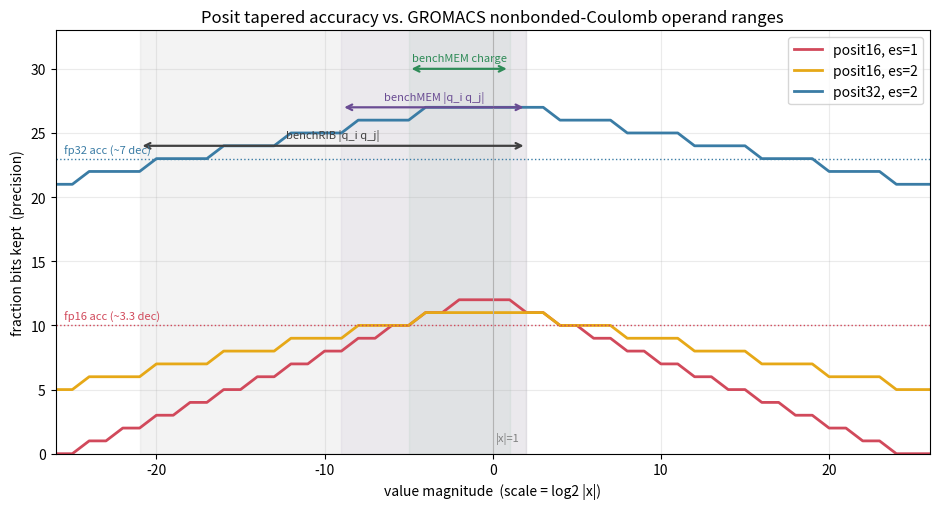

This chart was generated by the following Python code: (Note: this script raises an exception after producing the figure.)
#!/usr/bin/env python3
"""Fraction bits (precision) vs value magnitude for several posit formats, with the
measured GROMACS nonbonded-Coulomb operand ranges overlaid. Shows the data sits where
posit precision peaks, and how much precision each format keeps across the range."""
import math
import matplotlib
matplotlib.use("Agg")
import matplotlib.pyplot as plt
import numpy as np

def regime_bits(k):
    return k + 2 if k >= 0 else -k + 1

def frac(n, es, s):
    return max(0, n - 1 - regime_bits(math.floor(s / (2**es))) - es)

scales = np.arange(-26, 27)
formats = [("posit16, es=1", 16, 1, "#d1495b"),
           ("posit16, es=2", 16, 2, "#e6a817"),
           ("posit32, es=2", 32, 2, "#3a7ca5")]

fig, ax = plt.subplots(figsize=(9.5, 5.2))
for label, n, es, c in formats:
    ax.plot(scales, [frac(n, es, s) for s in scales], color=c, lw=2, label=label)

# measured operand ranges (scale = log2|x|), from the records
bands = [("benchMEM charge",        -5,  1, "#2e8b57"),
         ("benchMEM |q_i q_j|",     -9,  2, "#6a4c93"),
         ("benchRIB |q_i q_j|",    -21,  2, "#404040")]
for i, (lab, lo, hi, c) in enumerate(bands):
    y = 30 - 3*i
    ax.axvspan(lo, hi, ymin=0, ymax=1, color=c, alpha=0.06)
    ax.annotate("", xy=(lo, y), xytext=(hi, y),
                arrowprops=dict(arrowstyle="<->", color=c, lw=1.6))
    ax.text((lo+hi)/2, y+0.6, lab, color=c, ha="center", fontsize=8)

ax.axhline(23, color="#3a7ca5", ls=":", lw=1); ax.text(-25.5, 23.4, "fp32 acc (~7 dec)", color="#3a7ca5", fontsize=8)
ax.axhline(10, color="#d1495b", ls=":", lw=1); ax.text(-25.5, 10.4, "fp16 acc (~3.3 dec)", color="#d1495b", fontsize=8)
ax.axvline(0, color="0.7", lw=0.8); ax.text(0.2, 1, "|x|=1", color="0.5", fontsize=8)

ax.set_xlabel("value magnitude  (scale = log2 |x|)")
ax.set_ylabel("fraction bits kept  (precision)")
ax.set_title("Posit tapered accuracy vs. GROMACS nonbonded-Coulomb operand ranges")
ax.set_ylim(0, 33); ax.set_xlim(-26, 26); ax.grid(alpha=0.25); ax.legend(loc="upper right")
fig.tight_layout()
fig.savefig("docs/format_fit_nonbonded.png", dpi=150)
print("wrote docs/format_fit_nonbonded.png")
